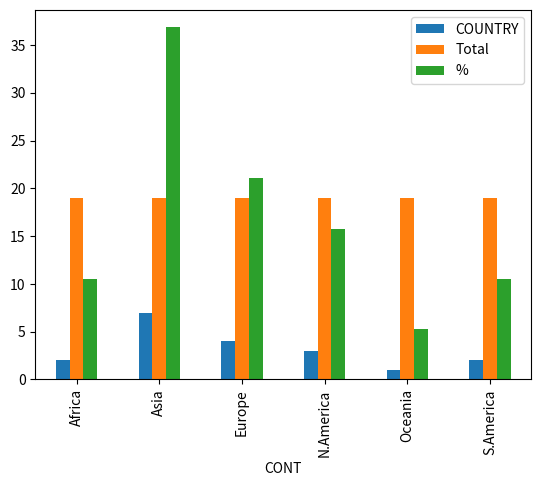

Python code for this plot: (Note: this script raises an exception after producing the figure.)
import pandas as pd
import matplotlib.pyplot as plt
import seaborn as sns #statistical data visualization

data = {
    'CHN': {'COUNTRY': 'China', 'POP': 1_398.72, 'AREA': 9_596.96,
            'GDP': 12_234.78, 'CONT': 'Asia'},
    'IND': {'COUNTRY': 'India', 'POP': 1_351.16, 'AREA': 3_287.26,
            'GDP': 2_575.67, 'CONT': 'Asia', 'IND_DAY': '1947-08-15'},
    'USA': {'COUNTRY': 'US', 'POP': 329.74, 'AREA': 9_833.52,
            'GDP': 19_485.39, 'CONT': 'N.America', 'IND_DAY': '1776-07-04'},
    'IDN': {'COUNTRY': 'Indonesia', 'POP': 268.07, 'AREA': 1_910.93,
            'GDP': 1_015.54, 'CONT': 'Asia', 'IND_DAY': '1945-08-17'},
    'BRA': {'COUNTRY': 'Brazil', 'POP': 210.32, 'AREA': 8_515.77,
            'GDP': 2_055.51, 'CONT': 'S.America', 'IND_DAY': '1822-09-07'},
    'PAK': {'COUNTRY': 'Pakistan', 'POP': 205.71, 'AREA': 881.91,
            'GDP': 302.14, 'CONT': 'Asia', 'IND_DAY': '1947-08-14'},
    'NGA': {'COUNTRY': 'Nigeria', 'POP': 200.96, 'AREA': 923.77,
            'GDP': 375.77, 'CONT': 'Africa', 'IND_DAY': '1960-10-01'},
    'BGD': {'COUNTRY': 'Bangladesh', 'POP': 167.09, 'AREA': 147.57,
            'GDP': 245.63, 'CONT': 'Asia', 'IND_DAY': '1971-03-26'},
    'RUS': {'COUNTRY': 'Russia', 'POP': 146.79, 'AREA': 17_098.25,
            'GDP': 1_530.75, 'IND_DAY': '1992-06-12'},
    'MEX': {'COUNTRY': 'Mexico', 'POP': 126.58, 'AREA': 1_964.38,
            'GDP': 1_158.23, 'CONT': 'N.America', 'IND_DAY': '1810-09-16'},
    'JPN': {'COUNTRY': 'Japan', 'POP': 126.22, 'AREA': 377.97,
            'GDP': 4_872.42, 'CONT': 'Asia'},
    'DEU': {'COUNTRY': 'Germany', 'POP': 83.02, 'AREA': 357.11,
            'GDP': 3_693.20, 'CONT': 'Europe'},
    'FRA': {'COUNTRY': 'France', 'POP': 67.02, 'AREA': 640.68,
            'GDP': 2_582.49, 'CONT': 'Europe', 'IND_DAY': '1789-07-14'},
    'GBR': {'COUNTRY': 'UK', 'POP': 66.44, 'AREA': 242.50,
            'GDP': 2_631.23, 'CONT': 'Europe'},
    'ITA': {'COUNTRY': 'Italy', 'POP': 60.36, 'AREA': 301.34,
            'GDP': 1_943.84, 'CONT': 'Europe'},
    'ARG': {'COUNTRY': 'Argentina', 'POP': 44.94, 'AREA': 2_780.40,
            'GDP': 637.49, 'CONT': 'S.America', 'IND_DAY': '1816-07-09'},
    'DZA': {'COUNTRY': 'Algeria', 'POP': 43.38, 'AREA': 2_381.74,
            'GDP': 167.56, 'CONT': 'Africa', 'IND_DAY': '1962-07-05'},
    'CAN': {'COUNTRY': 'Canada', 'POP': 37.59, 'AREA': 9_984.67,
            'GDP': 1_647.12, 'CONT': 'N.America', 'IND_DAY': '1867-07-01'},
    'AUS': {'COUNTRY': 'Australia', 'POP': 25.47, 'AREA': 7_692.02,
            'GDP': 1_408.68, 'CONT': 'Oceania'},
    'KAZ': {'COUNTRY': 'Kazakhstan', 'POP': 18.53, 'AREA': 2_724.90,
            'GDP': 159.41, 'CONT': 'Asia', 'IND_DAY': '1991-12-16'}
}

columns = ('COUNTRY', 'POP', 'AREA', 'GDP', 'CONT', 'IND_DAY')

df = pd.DataFrame(data, columns).T
#df.loc['RUS','CONT']='Asia'
print(df)
cont_df = df[['CONT','COUNTRY']].groupby('CONT').count()
cont_df['Total'] = cont_df['COUNTRY'].sum()
cont_df['%'] = cont_df['COUNTRY']*100/cont_df['Total']
print(cont_df)
cont_df.plot(kind='bar')
plt.show()


df.shape() #riporta numero di righe e colonne
df.head() #riporta le prime 5 righe
df.tail(10) #ripota le ultime 10 righe
df['COUNTRY'] #mostra i dati della sola colonna
df['COUNTRY'].value_counts() #conteggia i valori che si ripetono
df[['CONT','COUNTRY']] #identicamente a sopra ma riporta due colonne
'''iloc e loc fanno la stessa cosa, iloc seleziona con numeri, loc con nomi'''
df.loc['RUS','CONT']='Asia'
df.iloc[0]='Asia' #righa selezionata [0,:] ":" è implicito
''' puoi anche variare quello che c'è tra le quadre [row,col]'''
df.descibe() #restituisce una summary del dataframe
df.dtypes() #restituisce il tipo di valore
df.isnull() #detect missing values
df.isnull().sum() #riporta il complesso dei dati mancanti
df.drop('nome_col', axis=x, inplace=True)
''' axis=0 per indicare le righe
    axis=1 per indicare le colonne
    axis=2 in 3D indica la profondità'''
#se non vuoi mettere inplace=True
df=df.drop('nome_col', axis=x)
#drop more columns
df.drop(columns=[col1,col2],axis=x,inplace=True)
df.corr() #riporta le correlazioni che ci sono tra le diverse colonne
cont_df = df[['CONT','COUNTRY']].groupby('CONT').count().to_frame(name='nome_col') #to_frame per trasformarlo in una tabella
cont_df = df[['CONT','COUNTRY']].groupby('CONT').mean() #per fare la media
cont_df = df[['CONT','COUNTRY']].groupby('CONT').sum(ascending = False) #per fare la somma, in ordine decrescente
